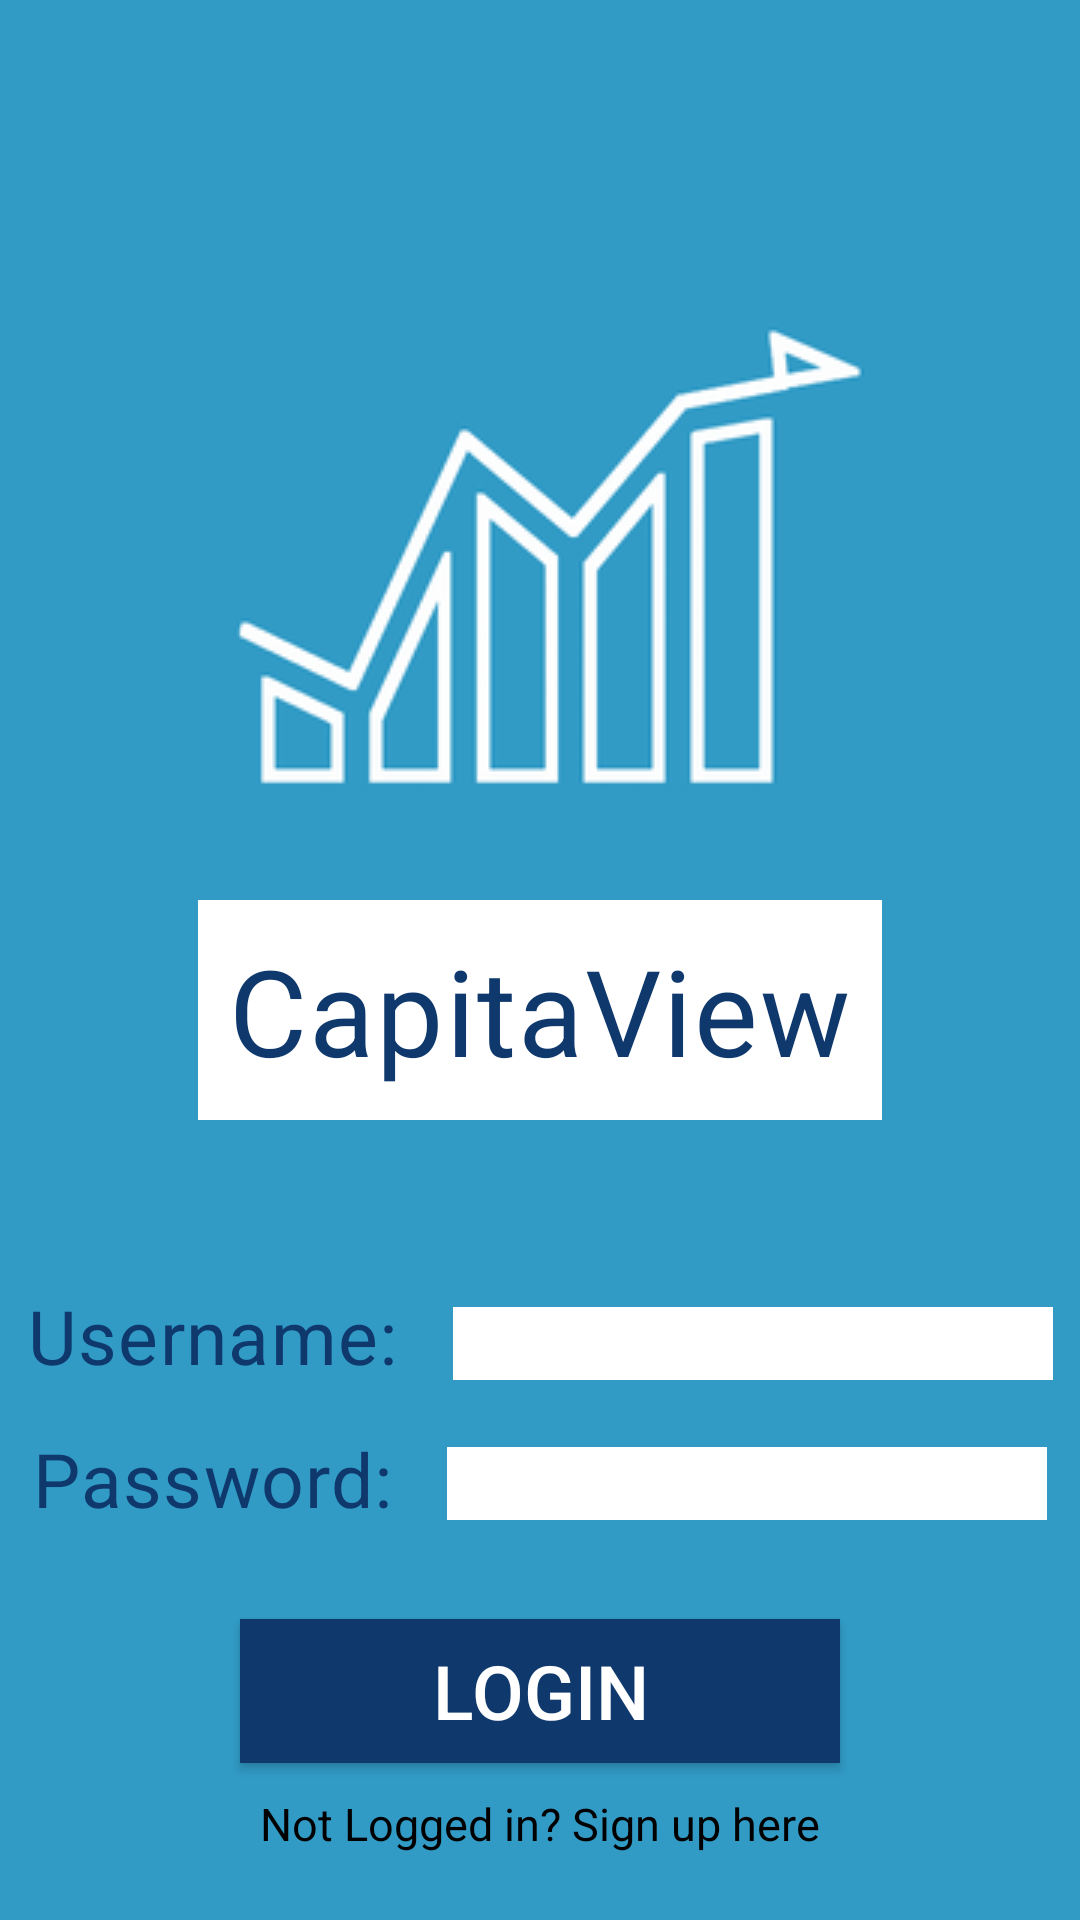

Layout XML and referenced resources for this Android screen:
<!-- AndroidManifest.xml: application theme Theme.Capitaview_Page_1 -->
<!-- res/layout/activity_main.xml -->
<?xml version="1.0" encoding="utf-8"?>
<RelativeLayout xmlns:android="http://schemas.android.com/apk/res/android"
    xmlns:app="http://schemas.android.com/apk/res-auto"
    xmlns:tools="http://schemas.android.com/tools"
    android:layout_width="match_parent"
    android:layout_height="match_parent"
    tools:context=".MainActivity"
    android:background="#319bc6"
    >

    <ImageView
        android:layout_marginTop="50dp"
        android:layout_width="wrap_content"
        android:layout_height="wrap_content"
        android:src="@drawable/cvappicon"
        android:layout_centerHorizontal="true"
        android:id="@+id/CapitaViewLogoLogin"
        />

    <TextView
        android:layout_below="@+id/CapitaViewLogoLogin"
        android:layout_marginTop="10dp"
        android:layout_width="wrap_content"
        android:layout_height="wrap_content"
        style="@style/MaterialAlertDialog.Material3.Body.Text"
        android:textColor="#0f396d"
        android:text="CapitaView"
        android:layout_centerHorizontal="true"
        android:background="#ffffff"
        android:padding="10dp"
        android:textSize="40sp"
        android:id="@+id/loginPageCVTitle"/>

<LinearLayout
    android:layout_width="wrap_content"
    android:layout_height="wrap_content"
    android:orientation="horizontal"
    android:layout_centerHorizontal="true"
    android:layout_below="@id/loginPageCVTitle"
    android:id="@+id/LoginUserNameBlock"
    >
    <TextView
        android:id="@+id/loginPageUserNameCaption"
        style="@style/MaterialAlertDialog.Material3.Body.Text"
        android:layout_width="wrap_content"
        android:layout_height="wrap_content"
        android:layout_marginTop="55dp"
        android:text="Username:"
        android:textColor="#0f396d"
        android:textSize="25sp" />

    <EditText
        android:id="@+id/LoginPageUserNameEntry"
        android:layout_width="200dp"
        android:layout_height="wrap_content"
        android:layout_marginStart="18dp"
        android:layout_marginTop="55dp"
        android:background="@color/white"
        android:textColor="@color/black"
        />
</LinearLayout>

    <LinearLayout
        android:layout_width="wrap_content"
        android:layout_height="wrap_content"
        android:orientation="horizontal"
        android:layout_centerHorizontal="true"
        android:layout_below="@id/LoginUserNameBlock"
        android:id="@+id/LoginPasswordBlock"
        >
    <TextView
        android:id="@+id/loginPagePasswordCaption"
        style="@style/MaterialAlertDialog.Material3.Body.Text"
        android:layout_width="wrap_content"
        android:layout_height="wrap_content"
        android:layout_marginTop="14dp"
        android:text="Password:"
        android:textColor="#0f396d"
        android:textSize="25sp" />

    <EditText
        android:id="@+id/LoginPagePassWordEntry"
        android:layout_width="200dp"
        android:layout_height="wrap_content"
        android:layout_marginStart="18dp"
        android:layout_marginTop="13dp"
        android:background="@color/white"
        android:textColor="@color/black"
        />
    </LinearLayout>


    <androidx.appcompat.widget.AppCompatButton
        android:text="Login"
        android:textSize="25sp"
        android:id="@+id/LoginButton"
        android:layout_width="200dp"
        android:layout_height="wrap_content"
        android:layout_below="@+id/LoginPasswordBlock"
        android:layout_marginTop="30dp"
        android:background="#0f396d"
        android:textColor="@color/white"
        android:layout_centerHorizontal="true"
        />

    <TextView
        android:layout_width="wrap_content"
        android:layout_height="wrap_content"
        android:layout_centerHorizontal="true"
        android:layout_below="@+id/LoginButton"
        android:textColor="@color/black"
        android:textSize="15sp"
        android:layout_marginTop="10dp"
        android:text="Not Logged in? Sign up here"
        android:id="@+id/loginSignInLink"
        />


</RelativeLayout>
<!-- resources referenced by this layout -->
<resources>
  <color name="black">#FF000000</color>
  <color name="white">#FFFFFFFF</color>
  <!-- drawable cvappicon: png bitmap (drawable, 12772 bytes) -->
  <style name="Theme.Capitaview_Page_1" parent="Base.Theme.Capitaview_Page_1" />
  <style name="Base.Theme.Capitaview_Page_1" parent="Theme.Material3.DayNight.NoActionBar">
          
          
      </style>
</resources>
